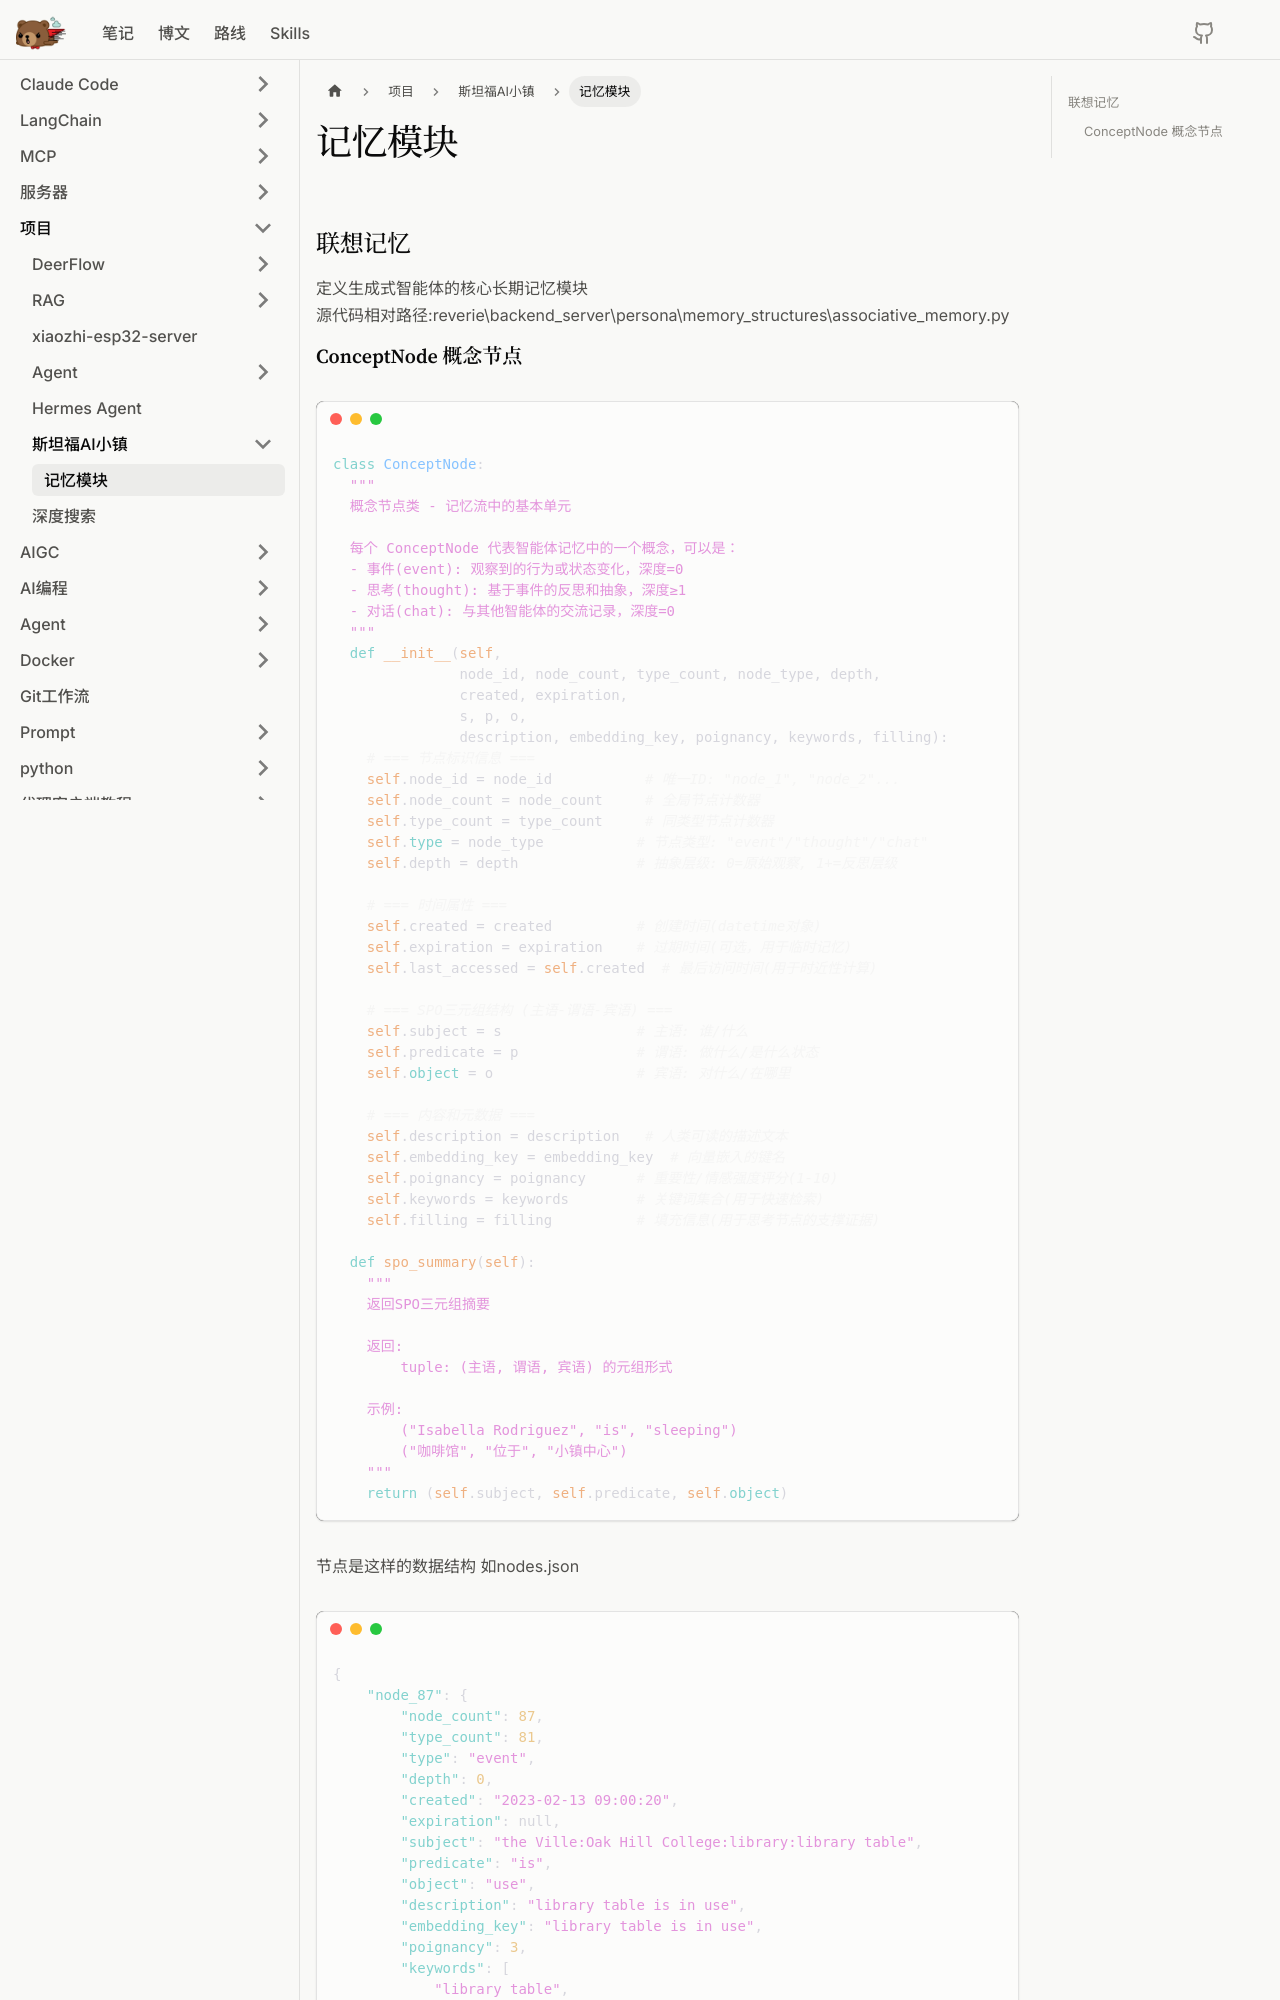

repository: litterbear520/Blog · page: docs/项目/斯坦福AI小镇/记忆模块/index.html · generator: docusaurus

## 联想记忆
定义生成式智能体的核心长期记忆模块  
源代码相对路径:reverie\backend_server\persona\memory_structures\associative_memory.py

### ConceptNode 概念节点
```python
class ConceptNode: 
  """
  概念节点类 - 记忆流中的基本单元
  
  每个 ConceptNode 代表智能体记忆中的一个概念，可以是：
  - 事件(event): 观察到的行为或状态变化，深度=0
  - 思考(thought): 基于事件的反思和抽象，深度≥1  
  - 对话(chat): 与其他智能体的交流记录，深度=0
  """
  def __init__(self,
               node_id, node_count, type_count, node_type, depth,
               created, expiration, 
               s, p, o, 
               description, embedding_key, poignancy, keywords, filling): 
    # === 节点标识信息 ===
    self.node_id = node_id           # 唯一ID: "node_1", "node_2"...
    self.node_count = node_count     # 全局节点计数器
    self.type_count = type_count     # 同类型节点计数器
    self.type = node_type           # 节点类型: "event"/"thought"/"chat"
    self.depth = depth              # 抽象层级: 0=原始观察, 1+=反思层级

    # === 时间属性 ===
    self.created = created          # 创建时间(datetime对象)
    self.expiration = expiration    # 过期时间(可选，用于临时记忆)
    self.last_accessed = self.created  # 最后访问时间(用于时近性计算)

    # === SPO三元组结构 (主语-谓语-宾语) ===
    self.subject = s                # 主语: 谁/什么
    self.predicate = p              # 谓语: 做什么/是什么状态
    self.object = o                 # 宾语: 对什么/在哪里

    # === 内容和元数据 ===
    self.description = description   # 人类可读的描述文本
    self.embedding_key = embedding_key  # 向量嵌入的键名
    self.poignancy = poignancy      # 重要性/情感强度评分(1-10)
    self.keywords = keywords        # 关键词集合(用于快速检索)
    self.filling = filling          # 填充信息(用于思考节点的支撑证据)
